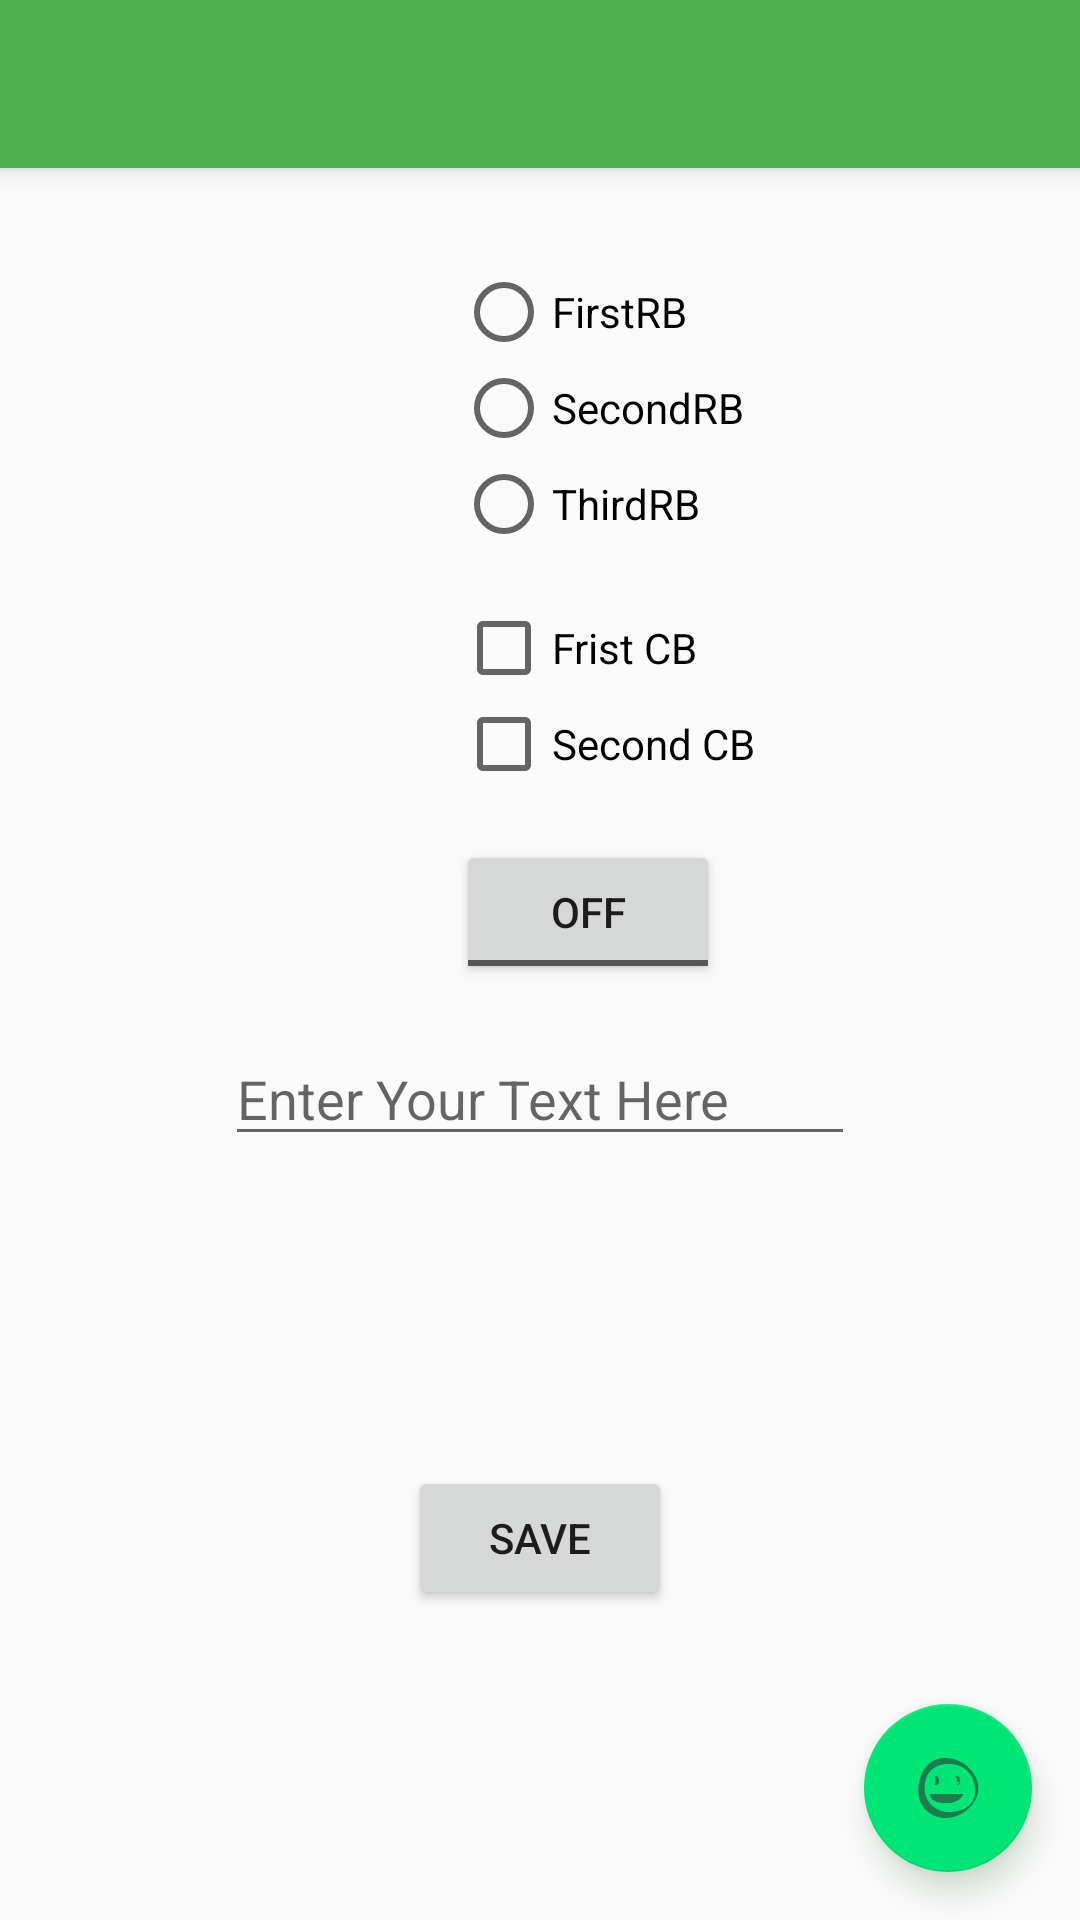

Produce the Android XML layout that renders to this screen, including the resource entries it uses.
<!-- AndroidManifest.xml: activity theme AppTheme.NoActionBar -->
<!-- res/layout/activity_main.xml -->
<androidx.drawerlayout.widget.DrawerLayout
    xmlns:android="http://schemas.android.com/apk/res/android"
    xmlns:app="http://schemas.android.com/apk/res-auto"
    xmlns:tools="http://schemas.android.com/tools"
    android:layout_width="match_parent"
    android:layout_height="match_parent"
    android:id="@+id/drawer_layout"
    tools:context=".MainActivity"
    tools:openDrawer="start">

    <androidx.coordinatorlayout.widget.CoordinatorLayout
        android:layout_width="match_parent"
        android:layout_height="match_parent"
        android:orientation="vertical">
        <com.google.android.material.appbar.AppBarLayout
            android:layout_width="match_parent"
            android:layout_height="wrap_content"
            android:theme="@style/AppTheme.AppBarOverlay">

            <androidx.appcompat.widget.Toolbar
                android:id="@+id/toolbar"
                android:layout_width="match_parent"
                android:layout_height="?attr/actionBarSize"
                android:background="?attr/colorPrimary"
                app:popupTheme="@style/AppTheme.PopupOverlay"
                android:elevation="4dp"
                />

        </com.google.android.material.appbar.AppBarLayout>

        <include layout="@layout/content_main" />

        <com.google.android.material.floatingactionbutton.FloatingActionButton
            android:id="@+id/fab"
            android:layout_width="wrap_content"
            android:layout_height="wrap_content"
            android:layout_gravity="bottom|end"
            android:layout_margin="@dimen/fab_margin"
            android:layout_marginEnd="16dp"
            android:layout_marginRight="16dp"
            android:layout_marginBottom="16dp"
            android:outlineSpotShadowColor="@color/colorPrimaryDark"
            app:layout_constraintBottom_toBottomOf="parent"
            app:layout_constraintEnd_toEndOf="parent"
            app:srcCompat="@drawable/ic_action_face"
            tools:ignore="VectorDrawableCompat" />

    </androidx.coordinatorlayout.widget.CoordinatorLayout>


    <com.google.android.material.navigation.NavigationView
        android:layout_width="wrap_content"
        android:layout_height="match_parent"
        android:id="@+id/navigation_drawer"
        android:layout_gravity="start"
        android:fitsSystemWindows="true"
        app:headerLayout="@layout/navigation_header"
        app:menu="@menu/menu_drawer"
        android:theme="@style/ThemeOverlay.AppCompat"
        />


</androidx.drawerlayout.widget.DrawerLayout>
<!-- res/layout/content_main.xml (included above) -->
<?xml version="1.0" encoding="utf-8"?>
<androidx.constraintlayout.widget.ConstraintLayout xmlns:android="http://schemas.android.com/apk/res/android"
    xmlns:app="http://schemas.android.com/apk/res-auto"
    xmlns:tools="http://schemas.android.com/tools"
    android:layout_width="match_parent"
    android:layout_height="match_parent"
    app:layout_behavior="@string/appbar_scrolling_view_behavior">


    <RadioGroup
        android:id="@+id/radioGroup"
        android:layout_width="wrap_content"
        android:layout_height="wrap_content"
        android:layout_marginStart="152dp"
        android:layout_marginLeft="152dp"
        android:layout_marginTop="32dp"
        app:layout_constraintStart_toStartOf="parent"
        app:layout_constraintTop_toTopOf="parent">

        <RadioButton
            android:id="@+id/radioButton"
            android:layout_width="wrap_content"
            android:layout_height="wrap_content"
            android:text="@string/firstrb"
            tools:layout_editor_absoluteX="121dp"
            tools:layout_editor_absoluteY="86dp" />

        <RadioButton
            android:id="@+id/radioButton2"
            android:layout_width="wrap_content"
            android:layout_height="wrap_content"
            android:text="@string/secondrb"
            tools:layout_editor_absoluteX="121dp"
            tools:layout_editor_absoluteY="86dp" />

        <RadioButton
            android:id="@+id/radioButton3"
            android:layout_width="wrap_content"
            android:layout_height="wrap_content"
            android:text="@string/thirdrb"
            tools:layout_editor_absoluteX="121dp"
            tools:layout_editor_absoluteY="86dp" />

    </RadioGroup>

    <CheckBox
        android:id="@+id/checkBox"
        android:layout_width="wrap_content"
        android:layout_height="wrap_content"
        android:layout_marginStart="152dp"
        android:layout_marginLeft="152dp"
        android:layout_marginTop="16dp"
        android:text="@string/frist_cb"
        app:layout_constraintStart_toStartOf="parent"
        app:layout_constraintTop_toBottomOf="@+id/radioGroup" />

    <CheckBox
        android:id="@+id/checkBox2"
        android:layout_width="wrap_content"
        android:layout_height="wrap_content"
        android:layout_marginStart="152dp"
        android:layout_marginLeft="152dp"
        android:text="@string/second_cb"
        app:layout_constraintStart_toStartOf="parent"
        app:layout_constraintTop_toBottomOf="@+id/checkBox" />

    <ToggleButton
        android:id="@+id/toggleButton"
        android:layout_width="wrap_content"
        android:layout_height="wrap_content"
        android:layout_marginStart="152dp"
        android:layout_marginLeft="152dp"
        android:layout_marginTop="16dp"
        android:textOff="@string/Toggle_off"
        android:textOn="@string/ToggleOn"
        app:layout_constraintStart_toStartOf="parent"
        app:layout_constraintTop_toBottomOf="@+id/checkBox2" />

    <EditText
        android:id="@+id/editTextTextPersonName"
        android:layout_width="wrap_content"
        android:layout_height="wrap_content"
        android:layout_marginTop="16dp"
        android:ems="10"
        android:hint="@string/EditTextHint"
        android:inputType="textPersonName"
        app:layout_constraintEnd_toEndOf="parent"
        app:layout_constraintStart_toStartOf="parent"
        app:layout_constraintTop_toBottomOf="@+id/toggleButton"
        android:autofillHints="" />

    <Button
        android:id="@+id/save_ebutton"
        android:layout_width="wrap_content"
        android:layout_height="wrap_content"
        android:text="@string/save_button"
        android:onClick="Log_current_state"
        app:layout_constraintBottom_toBottomOf="parent"
        app:layout_constraintEnd_toEndOf="parent"
        app:layout_constraintStart_toStartOf="parent"
        app:layout_constraintTop_toBottomOf="@+id/editTextTextPersonName" />



</androidx.constraintlayout.widget.ConstraintLayout>
<!-- res/layout/navigation_header.xml (included above) -->
<?xml version="1.0" encoding="utf-8"?>
<LinearLayout xmlns:android="http://schemas.android.com/apk/res/android"
    android:orientation="vertical" android:layout_width="match_parent"
    android:background="@color/colorAccent"
    android:layout_height="176dp"
    android:gravity="bottom"
    android:theme="@style/ThemeOverlay.AppCompat.Dark"
    android:padding="16dp"
    >

    <ImageView
        android:layout_width="wrap_content"
        android:layout_height="wrap_content"
        android:src="@drawable/ic_baseline_emoji_emotions_24"
        android:contentDescription="@string/Drawer_description" />
    <TextView
        android:layout_width="wrap_content"
        android:layout_height="wrap_content"
        android:text="@string/Drawer_header_text"
        android:paddingTop="8dp" />
</LinearLayout>
<!-- resources referenced by this layout -->
<resources>
  <color name="colorAccent">#00E676</color>
  <color name="colorPrimaryDark">#1B5E20</color>
  <!-- drawable ic_action_face: png bitmap (drawable-hdpi, 544 bytes) -->
  <!-- drawable ic_baseline_emoji_emotions_24 (drawable) -->
  <vector xmlns:android="http://schemas.android.com/apk/res/android"
      android:width="60dp"
      android:height="60dp"
      android:viewportWidth="24"
      android:viewportHeight="24"
      android:tint="?attr/colorControlNormal">
    <path
        android:fillColor="@android:color/black"
        android:pathData="M11.99,2C6.47,2 2,6.48 2,12c0,5.52 4.47,10 9.99,10C17.52,22 22,17.52 22,12C22,6.48 17.52,2 11.99,2zM8.5,8C9.33,8 10,8.67 10,9.5S9.33,11 8.5,11S7,10.33 7,9.5S7.67,8 8.5,8zM12,18c-2.28,0 -4.22,-1.66 -5,-4h10C16.22,16.34 14.28,18 12,18zM15.5,11c-0.83,0 -1.5,-0.67 -1.5,-1.5S14.67,8 15.5,8S17,8.67 17,9.5S16.33,11 15.5,11z"/>
  </vector>
  <string name="Drawer_description">Smiley Guy</string>
  <string name="Drawer_header_text">This is my mighty app navigation drawer</string>
  <string name="EditTextHint">Enter Your Text Here</string>
  <string name="ToggleOn">On</string>
  <string name="Toggle_off">Off</string>
  <string name="firstrb">FirstRB</string>
  <string name="frist_cb">Frist CB</string>
  <string name="save_button">Save</string>
  <string name="second_cb">Second CB</string>
  <string name="secondrb">SecondRB</string>
  <string name="thirdrb">ThirdRB</string>
  <style name="AppTheme.AppBarOverlay" parent="ThemeOverlay.AppCompat.Dark.ActionBar" />
  <style name="AppTheme.PopupOverlay" parent="ThemeOverlay.AppCompat.Light" />
  <style name="AppTheme.NoActionBar">
          <item name="windowActionBar">false</item>
          <item name="windowNoTitle">true</item>
      </style>
</resources>
